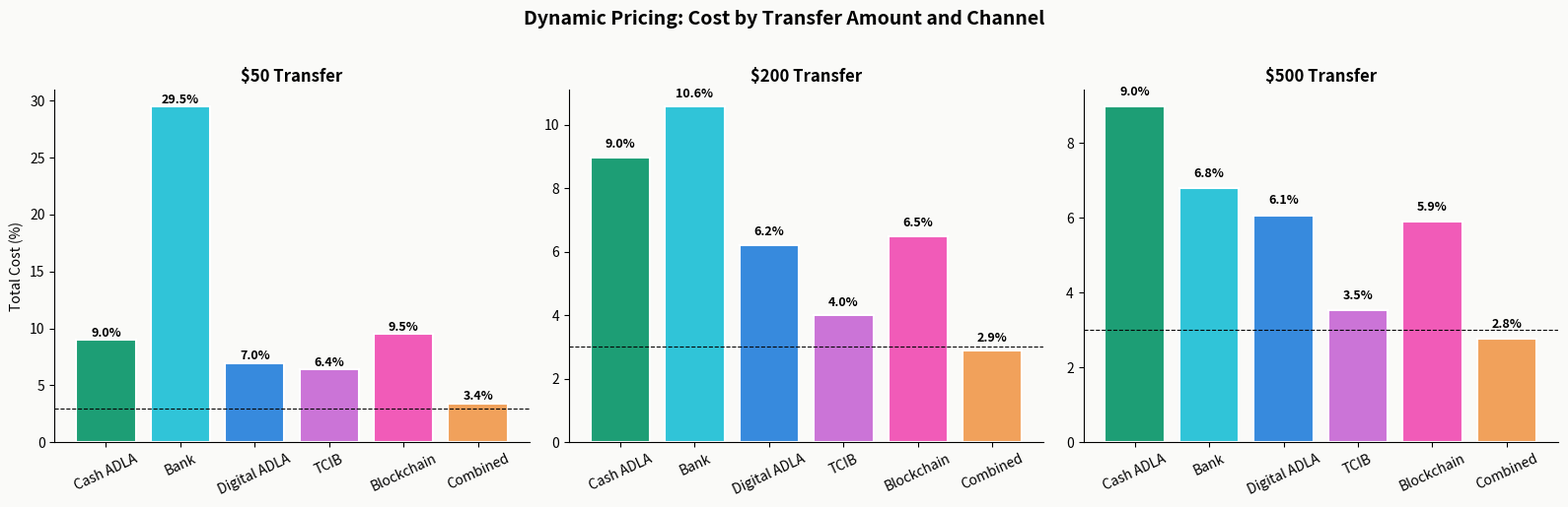
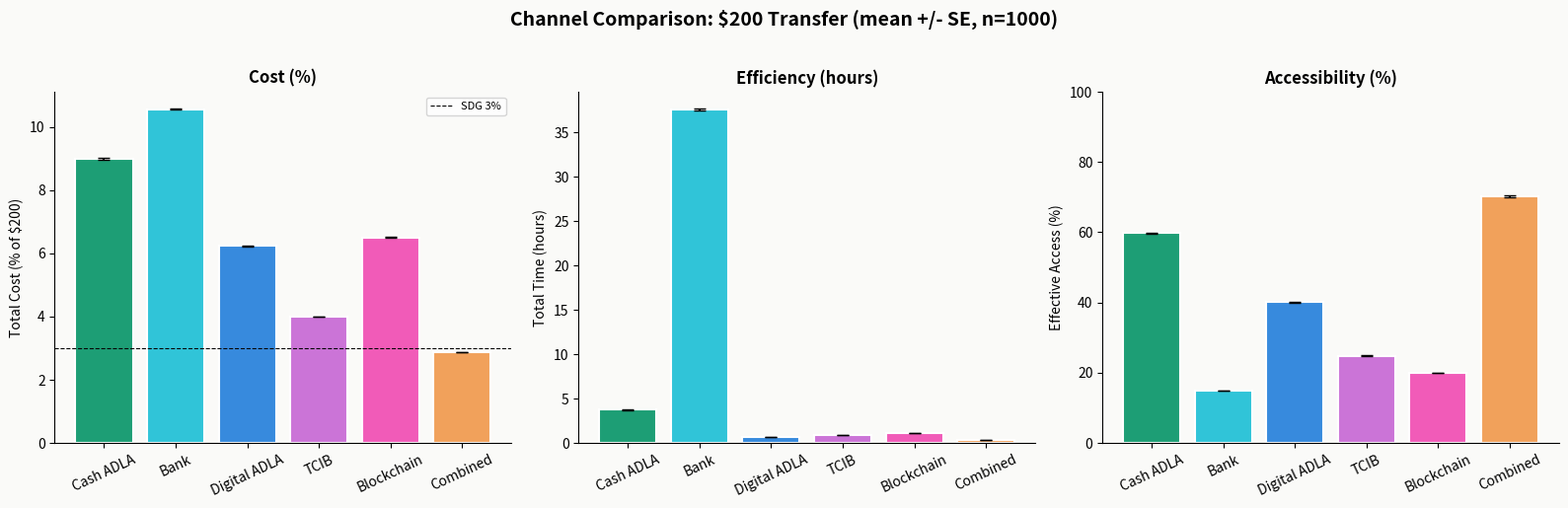
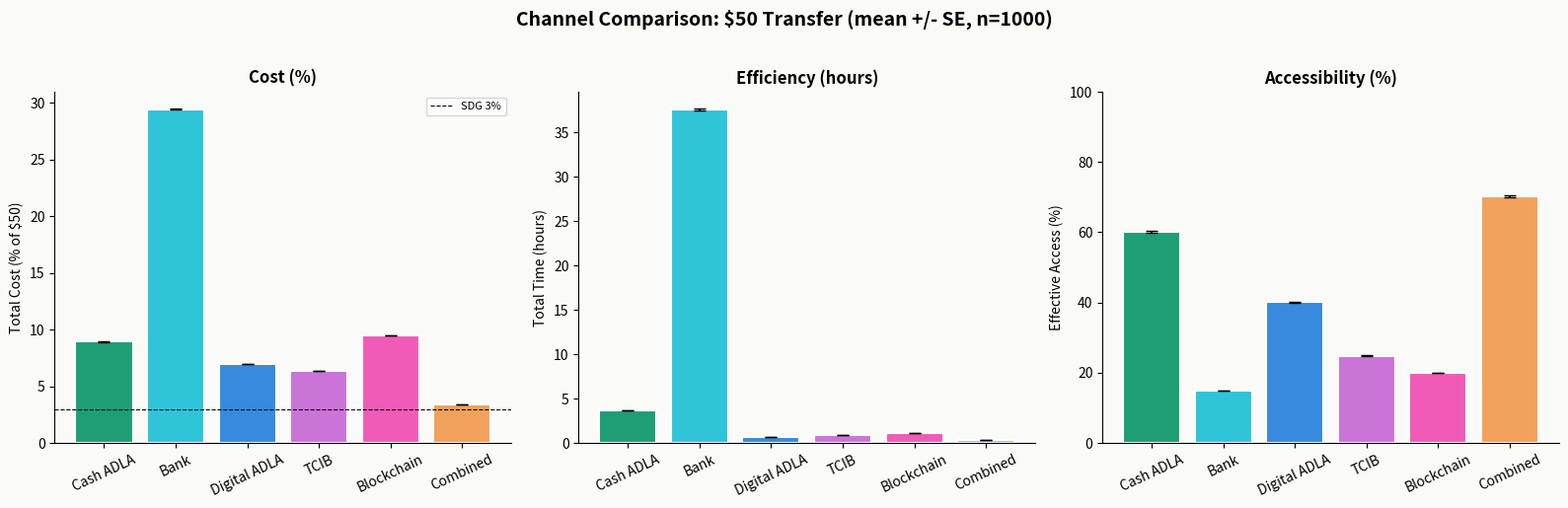
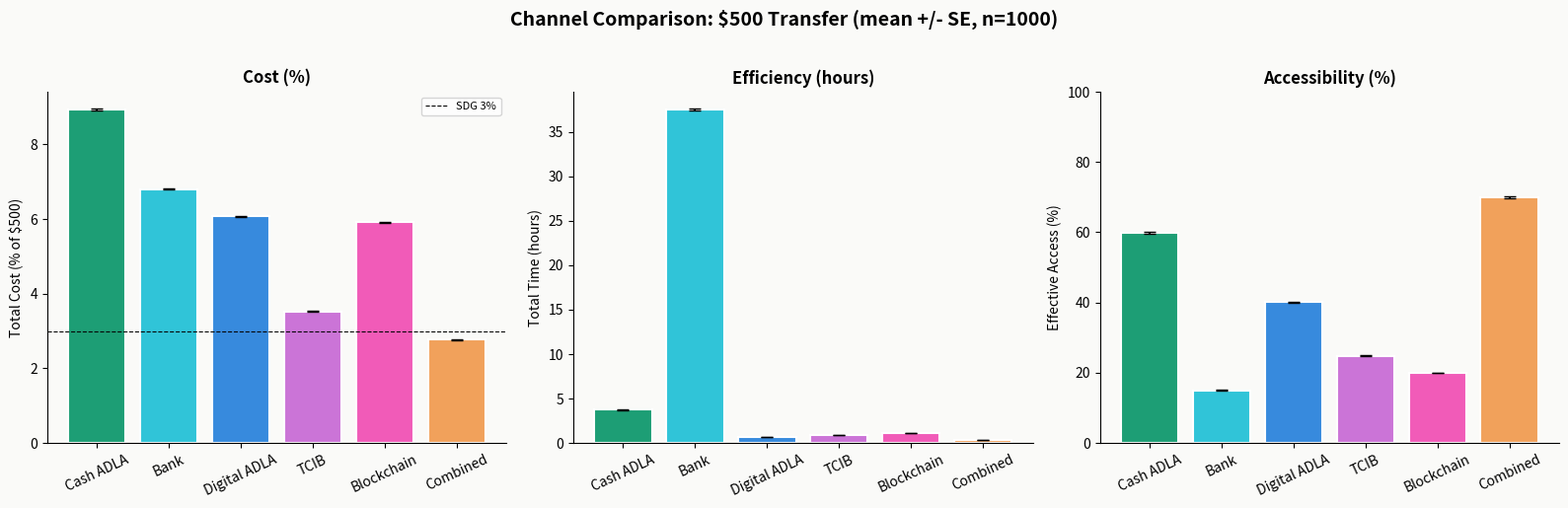
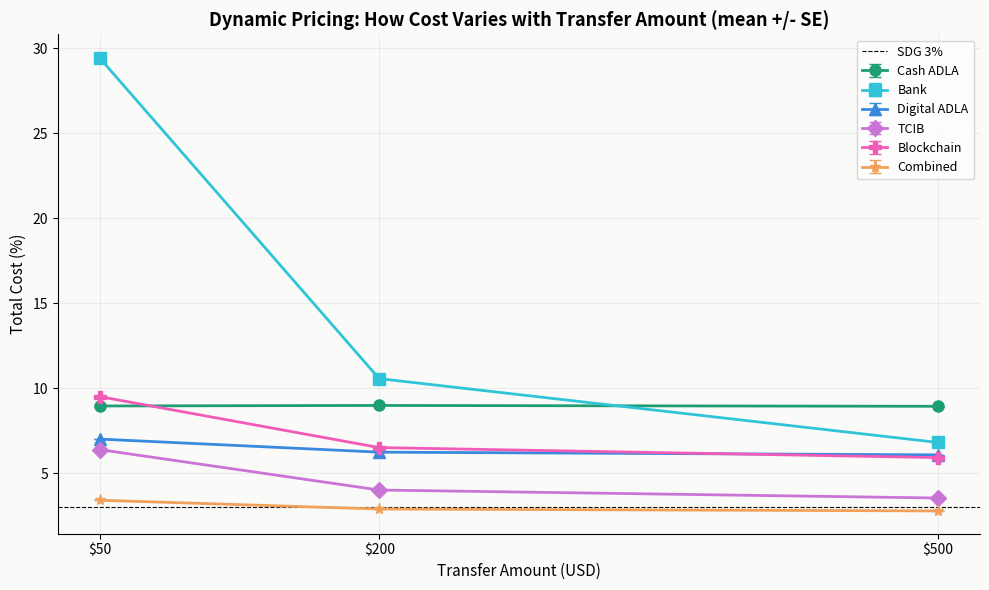

These charts were generated, in order, by the following Python code:
"""
Parametric Graph-Based Simulation of the SA-SADC Remittance Corridor
=====================================================================
ECO5016W — Minor Dissertation in FinTech
University of Cape Town

Author: Kerry-Lynn Whyte (WHYKER001)
Supervisor: Allan Davids

Compares six payment architectures across three transfer sizes ($50, $200, $500):
    1. Cash-based ADLA (Mukuru)
    2. Bank transfer
    3. Digital ADLA (Sikhona / Mama Money)
    4. TCIB-enabled transfer
    5. Blockchain (Yellow Card)
    6. Combined architecture (tiered eKYC + non-bank TCIB + mobile wallet payout)

Parameters calibrated from:
    - FinMark Trust (2024) — mystery shopping data, access estimates
    - AfricaNenda (2022) — TCIB clearing fee
    - Srinivasan et al. (2025) — corridor cost benchmarks
    - Brandi et al. (2025) — FX margin data
    - DiCaprio et al. (2025) — processing time data
    - TechCentral (2024) — TCIB clearing speed (SA-Zambia corridor)
    - CNBC / Sigalos (2023) — blockchain network fee data

This single script produces:
    1. Deterministic results (no randomness) for all channels/amounts.
    2. Monte Carlo cost/time/access results (mean +/- SE) at the primary
       +/-20% parameter variation, matching Table 3 in the dissertation.
    3. Ranking-robustness results (% of trials each channel ranks best)
       at the primary +/-20% variation, matching Table 4.
    4. An extended robustness analysis repeating (2) and (3) at +/-50%
       and +/-100% variation, to test whether the primary result depends
       on the narrower +/-20% assumption (Section 3.3 of the dissertation).
    5. Inline figures (dynamic pricing, channel comparison at $50/$200/$500,
       cost-by-amount) matching the dissertation's Figures 2-3.

A fixed random seed (42) is set once, below, for full reproducibility of
every reported result. All console output is also written to
simulation_results.txt.
"""

import networkx as nx
import numpy as np
import matplotlib
matplotlib.use('Agg')
import matplotlib.pyplot as plt

np.random.seed(42)  # fixed once, for reproducibility of all reported results


# ============================================================
# 1. MODEL DEFINITION
# ============================================================

def create_scenario(name, description, transfer_amount, nodes, edges):
    """Create a scenario as a directed graph with parameterised edges."""
    G = nx.DiGraph()
    G.graph['name'] = name
    G.graph['description'] = description
    G.graph['transfer_amount'] = transfer_amount
    for node_id, node_data in nodes.items():
        G.add_node(node_id, **node_data)
    for (src, dst), edge_data in edges.items():
        G.add_edge(src, dst, **edge_data)
    return G


def calculate_outcomes(G):
    """
    Calculate total cost, time, and access for a scenario.
    Cost = sum of (fee_pct * amount + fee_flat + fx_margin * amount) across hops
    Time = sum of time_hours across hops
    Access = product of access_prob across edges (first-mile access dominates,
             since all downstream edges have access_prob = 1.0)
    """
    amount = G.graph['transfer_amount']
    total_fee_pct = total_fee_flat = total_fx = total_time = 0
    effective_access = 1.0

    path = list(nx.topological_sort(G))
    for i in range(len(path) - 1):
        src, dst = path[i], path[i + 1]
        if G.has_edge(src, dst):
            edge = G[src][dst]
            total_fee_pct += edge.get('fee_pct', 0)
            total_fee_flat += edge.get('fee_flat', 0)
            total_fx += edge.get('fx_margin', 0)
            total_time += edge.get('time_hours', 0)
            effective_access *= edge.get('access_prob', 1.0)

    pct_cost = (total_fee_pct + total_fx) * amount
    total_cost = pct_cost + total_fee_flat
    total_cost_pct = (total_cost / amount) * 100
    effective_access_pct = effective_access * 100

    return {
        'scenario': G.graph['name'],
        'transfer_amount': amount,
        'total_cost_usd': round(total_cost, 2),
        'total_cost_pct': round(total_cost_pct, 2),
        'total_time_hours': round(total_time, 2),
        'effective_access_pct': round(effective_access_pct, 2),
    }


# ============================================================
# 2. CHANNEL DEFINITIONS
# ============================================================

def build_cash_adla(amount):
    """
    Cash-based ADLA (e.g. Mukuru) — BASELINE
    Sourced: FinMark Trust (2024) Tables 11/12/18 (fee, FX, time); Lite KYC access.
    """
    nodes = {
        'sender': {'label': 'Sender'}, 'adla_in': {'label': 'Mukuru Booth'},
        'adla_network': {'label': 'ADLA Network'}, 'agent_out': {'label': 'Mukuru Agent'},
        'recipient': {'label': 'Recipient'}
    }
    edges = {
        ('sender', 'adla_in'): {'fee_pct': 0.0, 'fee_flat': 0.0, 'fx_margin': 0.0,
                                 'time_hours': 0.5, 'access_prob': 0.60,
                                 'label': 'Cash deposit + Lite KYC'},
        ('adla_in', 'adla_network'): {'fee_pct': 0.087, 'fee_flat': 0.0, 'fx_margin': 0.0,
                                       'time_hours': 0.25, 'access_prob': 1.0,
                                       'label': 'Internal processing'},
        ('adla_network', 'agent_out'): {'fee_pct': 0.0, 'fee_flat': 0.0, 'fx_margin': 0.0027,
                                         'time_hours': 2.0, 'access_prob': 1.0,
                                         'label': 'Cross-border transfer'},
        ('agent_out', 'recipient'): {'fee_pct': 0.0, 'fee_flat': 0.0, 'fx_margin': 0.0,
                                      'time_hours': 1.0, 'access_prob': 1.0,
                                      'label': 'Cash collection'},
    }
    return create_scenario('Cash ADLA', 'Cash-based ADLA (Mukuru)', amount, nodes, edges)


def build_bank(amount):
    """
    Bank transfer — Authorised Dealer channel.
    Sourced: FinMark Trust (2024) fee schedule, median SWIFT fee; DiCaprio et al. (2025) timing.
    """
    nodes = {
        'sender': {'label': 'Sender'}, 'sa_bank': {'label': 'SA Bank'},
        'correspondent': {'label': 'Correspondent Bank'}, 'receiver_bank': {'label': 'Receiver Bank'},
        'recipient': {'label': 'Recipient'}
    }
    edges = {
        ('sender', 'sa_bank'): {'fee_pct': 0.0, 'fee_flat': 0.0, 'fx_margin': 0.0,
                                 'time_hours': 0.5, 'access_prob': 0.15,
                                 'label': 'Full KYC verification'},
        ('sa_bank', 'correspondent'): {'fee_pct': 0.005, 'fee_flat': 7.10, 'fx_margin': 0.0,
                                        'time_hours': 24.0, 'access_prob': 1.0,
                                        'label': 'SWIFT instruction'},
        ('correspondent', 'receiver_bank'): {'fee_pct': 0.022, 'fee_flat': 3.50, 'fx_margin': 0.0157,
                                              'time_hours': 12.0, 'access_prob': 1.0,
                                              'label': 'FX conversion + settlement'},
        ('receiver_bank', 'recipient'): {'fee_pct': 0.0, 'fee_flat': 2.00, 'fx_margin': 0.0,
                                          'time_hours': 1.0, 'access_prob': 1.0,
                                          'label': 'Bank withdrawal'},
    }
    return create_scenario('Bank', 'Bank via correspondent banking', amount, nodes, edges)


def build_digital_adla(amount):
    """
    Digital ADLA (Sikhona / Mama Money).
    Sourced: FinMark Trust (2024) Tables 11/12; Arnt et al. (2025) ecosystem context.
    """
    nodes = {
        'sender': {'label': 'Sender'}, 'sender_wallet': {'label': 'SA Mobile Wallet'},
        'payment_network': {'label': 'Payment Network'}, 'receiver_wallet': {'label': 'EcoCash Wallet'},
        'recipient': {'label': 'Recipient'}
    }
    edges = {
        ('sender', 'sender_wallet'): {'fee_pct': 0.0, 'fee_flat': 0.0, 'fx_margin': 0.0,
                                       'time_hours': 0.1, 'access_prob': 0.40,
                                       'label': 'Mobile KYC + wallet load'},
        ('sender_wallet', 'payment_network'): {'fee_pct': 0.0275, 'fee_flat': 0.0, 'fx_margin': 0.0322,
                                                'time_hours': 0.25, 'access_prob': 1.0,
                                                'label': 'Cross-border routing'},
        ('payment_network', 'receiver_wallet'): {'fee_pct': 0.0, 'fee_flat': 0.0, 'fx_margin': 0.0,
                                                  'time_hours': 0.25, 'access_prob': 1.0,
                                                  'label': 'Mobile money credit'},
        ('receiver_wallet', 'recipient'): {'fee_pct': 0.0, 'fee_flat': 0.50, 'fx_margin': 0.0,
                                            'time_hours': 0.1, 'access_prob': 1.0,
                                            'label': 'Wallet receipt / cash-out'},
    }
    return create_scenario('Digital ADLA', 'Mobile wallet to mobile money', amount, nodes, edges)


def build_tcib(amount):
    """
    TCIB — Transactions Cleared on an Immediate Basis.
    Sourced: AfricaNenda (2022) clearing fee; TechCentral (2024) 60s clearing.
    """
    nodes = {
        'sender': {'label': 'Sender'}, 'sender_bank': {'label': 'TCIB Participant'},
        'tcib_clearing': {'label': 'TCIB Clearing'}, 'receiver_provider': {'label': 'Receiver Provider'},
        'recipient': {'label': 'Recipient'}
    }
    edges = {
        ('sender', 'sender_bank'): {'fee_pct': 0.0, 'fee_flat': 0.0, 'fx_margin': 0.0,
                                     'time_hours': 0.25, 'access_prob': 0.25,
                                     'label': 'Account verification'},
        ('sender_bank', 'tcib_clearing'): {'fee_pct': 0.015, 'fee_flat': 0.10, 'fx_margin': 0.012,
                                            'time_hours': 0.017, 'access_prob': 1.0,
                                            'label': 'TCIB instant clearing'},
        ('tcib_clearing', 'receiver_provider'): {'fee_pct': 0.005, 'fee_flat': 0.50, 'fx_margin': 0.0,
                                                  'time_hours': 0.1, 'access_prob': 1.0,
                                                  'label': 'Settlement to receiver'},
        ('receiver_provider', 'recipient'): {'fee_pct': 0.0, 'fee_flat': 1.00, 'fx_margin': 0.0,
                                              'time_hours': 0.5, 'access_prob': 1.0,
                                              'label': 'Fund collection'},
    }
    return create_scenario('TCIB', 'TCIB instant clearing', amount, nodes, edges)


def build_blockchain(amount):
    """
    Blockchain — Yellow Card cryptocurrency remittance service.
    Sourced: CNBC/Sigalos (2023) network fee context; Brandi et al. (2025) liquidity risk.
    """
    nodes = {
        'sender': {'label': 'Sender'}, 'crypto_platform': {'label': 'Yellow Card'},
        'blockchain': {'label': 'Blockchain Settlement'}, 'payout_partner': {'label': 'Payout Partner'},
        'recipient': {'label': 'Recipient'}
    }
    edges = {
        ('sender', 'crypto_platform'): {'fee_pct': 0.0, 'fee_flat': 0.0, 'fx_margin': 0.0,
                                         'time_hours': 0.25, 'access_prob': 0.20,
                                         'label': 'App onboarding + KYC'},
        ('crypto_platform', 'blockchain'): {'fee_pct': 0.02, 'fee_flat': 0.50, 'fx_margin': 0.015,
                                             'time_hours': 0.1, 'access_prob': 1.0,
                                             'label': 'Crypto purchase + transfer'},
        ('blockchain', 'payout_partner'): {'fee_pct': 0.01, 'fee_flat': 0.50, 'fx_margin': 0.01,
                                            'time_hours': 0.25, 'access_prob': 1.0,
                                            'label': 'Crypto to local currency'},
        ('payout_partner', 'recipient'): {'fee_pct': 0.0, 'fee_flat': 1.00, 'fx_margin': 0.0,
                                           'time_hours': 0.5, 'access_prob': 1.0,
                                           'label': 'Cash-out / mobile credit'},
    }
    return create_scenario('Blockchain', 'Yellow Card, bypasses intermediaries', amount, nodes, edges)


def build_combined(amount):
    """
    Combined: tiered eKYC + non-bank TCIB participation + mobile wallet payout.
    Tests interventions "in combination" per the research question.
    """
    nodes = {
        'sender': {'label': 'Sender'}, 'mobile_entry': {'label': 'Mobile Wallet'},
        'tcib_clearing': {'label': 'TCIB Clearing'}, 'receiver_wallet': {'label': 'EcoCash Wallet'},
        'recipient': {'label': 'Recipient'}
    }
    edges = {
        ('sender', 'mobile_entry'): {'fee_pct': 0.0, 'fee_flat': 0.0, 'fx_margin': 0.0,
                                      'time_hours': 0.1, 'access_prob': 0.70,
                                      'label': 'Tiered KYC + mobile wallet'},
        ('mobile_entry', 'tcib_clearing'): {'fee_pct': 0.012, 'fee_flat': 0.10, 'fx_margin': 0.01,
                                             'time_hours': 0.017, 'access_prob': 1.0,
                                             'label': 'Direct TCIB clearing (no sponsor bank)'},
        ('tcib_clearing', 'receiver_wallet'): {'fee_pct': 0.005, 'fee_flat': 0.0, 'fx_margin': 0.0,
                                                'time_hours': 0.1, 'access_prob': 1.0,
                                                'label': 'Mobile money credit'},
        ('receiver_wallet', 'recipient'): {'fee_pct': 0.0, 'fee_flat': 0.25, 'fx_margin': 0.0,
                                            'time_hours': 0.1, 'access_prob': 1.0,
                                            'label': 'Wallet receipt'},
    }
    return create_scenario('Combined', 'TCIB + mobile money + tiered KYC', amount, nodes, edges)


CHANNELS = {
    'Cash ADLA': build_cash_adla, 'Bank': build_bank, 'Digital ADLA': build_digital_adla,
    'TCIB': build_tcib, 'Blockchain': build_blockchain, 'Combined': build_combined,
}
TRANSFER_AMOUNTS = [50, 200, 500]

# +/-20% is the primary variation level (Table 3/4). +/-50% and +/-100% extend
# the robustness check (Section 3.3) to test whether the primary result depends
# on this specific, relatively narrow assumption. +/-100% is a deliberately
# extreme stress test, not a realistic estimate of parameter uncertainty.
PRIMARY_VARIATION = 0.20
EXTENDED_VARIATION_LEVELS = [0.20, 0.50, 1.00]


# ============================================================
# 3. DETERMINISTIC (NO RANDOMNESS) RESULTS
# ============================================================

def run_dynamic_pricing():
    """Deterministic cost/time/access for each channel at each amount (no variation applied)."""
    results = {}
    for amount in TRANSFER_AMOUNTS:
        results[amount] = {name: calculate_outcomes(builder(amount))
                            for name, builder in CHANNELS.items()}
    return results


# ============================================================
# 4. MONTE CARLO (MEAN +/- SE), PARAMETERISED BY VARIATION LEVEL
# ============================================================

def run_monte_carlo(variation=PRIMARY_VARIATION, n_trials=1000):
    """
    Vary all edge parameters by a uniform random factor of +/-variation,
    independently per parameter per trial. Report mean +/- SE per channel
    per amount. variation=0.20 reproduces the primary +/-20% analysis;
    variation=0.50/1.00 extend it for the robustness check.

    The seed is reset at the start of this function so that each call
    (i.e. each variation level) draws from the same starting random
    state, matching the reproducibility approach used to generate the
    reported dissertation results.
    """
    np.random.seed(42)
    low, high = max(0.0, 1 - variation), 1 + variation
    all_results = {}
    for amount in TRANSFER_AMOUNTS:
        all_results[amount] = {}
        for name, builder in CHANNELS.items():
            costs, times, access = [], [], []
            for _ in range(n_trials):
                G = builder(amount)
                for u, v, data in G.edges(data=True):
                    for param in ['fee_pct', 'fee_flat', 'fx_margin', 'time_hours']:
                        if data.get(param, 0) > 0:
                            data[param] *= np.random.uniform(low, high)
                    if data.get('access_prob', 1.0) < 1.0:
                        mult = np.random.uniform(low, high)
                        data['access_prob'] = min(max(data['access_prob'] * mult, 0.0), 1.0)
                outcome = calculate_outcomes(G)
                costs.append(outcome['total_cost_pct'])
                times.append(outcome['total_time_hours'])
                access.append(outcome['effective_access_pct'])
            n = len(costs)
            all_results[amount][name] = {
                'cost_mean': round(np.mean(costs), 2), 'cost_se': round(np.std(costs) / np.sqrt(n), 3),
                'time_mean': round(np.mean(times), 2), 'time_se': round(np.std(times) / np.sqrt(n), 3),
                'access_mean': round(np.mean(access), 2), 'access_se': round(np.std(access) / np.sqrt(n), 3),
            }
    return all_results


# ============================================================
# 5. RANKING ROBUSTNESS, PARAMETERISED BY VARIATION LEVEL
# ============================================================

def run_ranking_test(variation=PRIMARY_VARIATION, n_trials=1000):
    """
    For each amount, count how often each channel ranks best on cost,
    efficiency (time), and accessibility across n_trials, at the given
    +/-variation level.

    The seed is reset at the start of this function, matching
    run_monte_carlo's approach, so each call starts from the same
    random state.
    """
    np.random.seed(42)
    low, high = max(0.0, 1 - variation), 1 + variation
    rankings = {}
    for amount in TRANSFER_AMOUNTS:
        rankings[amount] = {name: {'best_cost': 0, 'best_time': 0, 'best_access': 0}
                             for name in CHANNELS}
        for _ in range(n_trials):
            trial_results = {}
            for name, builder in CHANNELS.items():
                G = builder(amount)
                for u, v, data in G.edges(data=True):
                    for param in ['fee_pct', 'fee_flat', 'fx_margin', 'time_hours']:
                        if data.get(param, 0) > 0:
                            data[param] *= np.random.uniform(low, high)
                    if data.get('access_prob', 1.0) < 1.0:
                        mult = np.random.uniform(low, high)
                        data['access_prob'] = min(max(data['access_prob'] * mult, 0.0), 1.0)
                trial_results[name] = calculate_outcomes(G)
            best_cost = min(trial_results, key=lambda x: trial_results[x]['total_cost_pct'])
            best_time = min(trial_results, key=lambda x: trial_results[x]['total_time_hours'])
            best_access = max(trial_results, key=lambda x: trial_results[x]['effective_access_pct'])
            rankings[amount][best_cost]['best_cost'] += 1
            rankings[amount][best_time]['best_time'] += 1
            rankings[amount][best_access]['best_access'] += 1
        for name in rankings[amount]:
            for key in rankings[amount][name]:
                rankings[amount][name][key] = round(rankings[amount][name][key] / n_trials * 100, 1)
    return rankings


# ============================================================
# 6. VISUALISATION
# ============================================================

COLORS = {
    'Cash ADLA': '#1D9E75', 'Bank': '#30C4D8', 'Digital ADLA': '#378ADD',
    'TCIB': '#CB74D7', 'Blockchain': '#F15BB8', 'Combined': '#F1A15B',
}


def plot_dynamic_pricing(pricing_results):
    fig, axes = plt.subplots(1, 3, figsize=(16, 5))
    fig.patch.set_facecolor('#FAFAF8')
    for idx, amount in enumerate(TRANSFER_AMOUNTS):
        ax = axes[idx]
        channels = list(pricing_results[amount].keys())
        costs = [pricing_results[amount][c]['total_cost_pct'] for c in channels]
        bars = ax.bar(channels, costs, color=[COLORS[c] for c in channels], edgecolor='white', linewidth=1.5)
        ax.set_title(f'${amount} Transfer', fontweight='bold', fontsize=12)
        ax.set_ylabel('Total Cost (%)' if idx == 0 else '')
        ax.axhline(y=3, color="#060606", linestyle='--', linewidth=0.8)
        for bar, val in zip(bars, costs):
            ax.text(bar.get_x() + bar.get_width()/2, bar.get_height() + 0.3,
                     f'{val:.1f}%', ha='center', fontsize=9, fontweight='bold')
        ax.set_facecolor('#FAFAF8')
        ax.spines['top'].set_visible(False)
        ax.spines['right'].set_visible(False)
        ax.tick_params(axis='x', rotation=25)
    fig.suptitle('Dynamic Pricing: Cost by Transfer Amount and Channel', fontsize=14, fontweight='bold', y=1.02)
    plt.tight_layout()
    return fig


def plot_monte_carlo_results(mc_results, amount=200):
    fig, axes = plt.subplots(1, 3, figsize=(16, 5))
    fig.patch.set_facecolor('#FAFAF8')
    channels = list(mc_results[amount].keys())

    means = [mc_results[amount][c]['cost_mean'] for c in channels]
    ses = [mc_results[amount][c]['cost_se'] for c in channels]
    axes[0].bar(channels, means, color=[COLORS[c] for c in channels], edgecolor='white',
                linewidth=1.5, yerr=ses, capsize=4, error_kw={'linewidth': 1.5})
    axes[0].set_title('Cost (%)', fontweight='bold')
    axes[0].set_ylabel(f'Total Cost (% of ${amount})')
    axes[0].axhline(y=3, color="#060606", linestyle='--', linewidth=0.8, label='SDG 3%')
    axes[0].legend(fontsize=8)

    means = [mc_results[amount][c]['time_mean'] for c in channels]
    ses = [mc_results[amount][c]['time_se'] for c in channels]
    axes[1].bar(channels, means, color=[COLORS[c] for c in channels], edgecolor='white',
                linewidth=1.5, yerr=ses, capsize=4, error_kw={'linewidth': 1.5})
    axes[1].set_title('Efficiency (hours)', fontweight='bold')
    axes[1].set_ylabel('Total Time (hours)')

    means = [mc_results[amount][c]['access_mean'] for c in channels]
    ses = [mc_results[amount][c]['access_se'] for c in channels]
    axes[2].bar(channels, means, color=[COLORS[c] for c in channels], edgecolor='white',
                linewidth=1.5, yerr=ses, capsize=4, error_kw={'linewidth': 1.5})
    axes[2].set_title('Accessibility (%)', fontweight='bold')
    axes[2].set_ylabel('Effective Access (%)')
    axes[2].set_ylim(0, 100)

    for ax in axes:
        ax.set_facecolor('#FAFAF8')
        ax.spines['top'].set_visible(False)
        ax.spines['right'].set_visible(False)
        ax.tick_params(axis='x', rotation=25)
    fig.suptitle(f'Channel Comparison: ${amount} Transfer (mean +/- SE, n=1000)',
                 fontsize=14, fontweight='bold', y=1.02)
    plt.tight_layout()
    return fig


def plot_cost_by_amount(mc_results):
    fig, ax = plt.subplots(figsize=(10, 6))
    fig.patch.set_facecolor('#FAFAF8')
    markers = {'Cash ADLA': 'o', 'Bank': 's', 'Digital ADLA': '^', 'TCIB': 'D',
               'Blockchain': 'P', 'Combined': '*'}
    for name in CHANNELS:
        means = [mc_results[a][name]['cost_mean'] for a in TRANSFER_AMOUNTS]
        ses = [mc_results[a][name]['cost_se'] for a in TRANSFER_AMOUNTS]
        ax.errorbar(TRANSFER_AMOUNTS, means, yerr=ses, marker=markers[name], color=COLORS[name],
                     linewidth=2, markersize=8, capsize=4, label=name)
    ax.axhline(y=3, color='#060606', linestyle='--', linewidth=0.8, label='SDG 3%')
    ax.set_xlabel('Transfer Amount (USD)', fontsize=11)
    ax.set_ylabel('Total Cost (%)', fontsize=11)
    ax.set_title('Dynamic Pricing: How Cost Varies with Transfer Amount (mean +/- SE)',
                 fontsize=13, fontweight='bold')
    ax.legend(loc='upper right', fontsize=9)
    ax.set_xticks(TRANSFER_AMOUNTS)
    ax.set_xticklabels(['$50', '$200', '$500'])
    ax.set_facecolor('#FAFAF8')
    ax.spines['top'].set_visible(False)
    ax.spines['right'].set_visible(False)
    ax.grid(alpha=0.2)
    plt.tight_layout()
    return fig


# ============================================================
# 7. MAIN EXECUTION
# ============================================================

def main():
    lines = []

    def out(text=''):
        print(text)
        lines.append(text)

    out("=" * 100)
    out("SA-SADC REMITTANCE CORRIDOR SIMULATION")
    out("ECO5016W Minor Dissertation - Kerry-Lynn Whyte (WHYKER001)")
    out("6 channels x 3 transfer amounts, n_trials=1000 per Monte Carlo test, seed=42")
    out("=" * 100)

    # ---- Part 1: Deterministic results ----
    out()
    out("#" * 100)
    out("PART 1: DETERMINISTIC RESULTS (no parameter variation)")
    out("#" * 100)
    pricing = run_dynamic_pricing()
    for amount in TRANSFER_AMOUNTS:
        out(f"\n--- ${amount} Transfer ---")
        out(f"{'Channel':<14} {'Cost ($)':>10} {'Cost (%)':>10} {'Time (h)':>10} {'Access (%)':>12}")
        out("-" * 58)
        for name in CHANNELS:
            r = pricing[amount][name]
            out(f"{name:<14} {'$'+str(r['total_cost_usd']):>10} {str(r['total_cost_pct'])+'%':>10} "
                f"{r['total_time_hours']:>10} {str(r['effective_access_pct'])+'%':>12}")

    # ---- Part 2: Primary Monte Carlo (+/-20%) — cf. Table 3 ----
    out()
    out("#" * 100)
    out(f"PART 2: PRIMARY MONTE CARLO, +/-{int(PRIMARY_VARIATION*100)}% (cf. Table 3)")
    out("#" * 100)
    mc_primary = run_monte_carlo(PRIMARY_VARIATION, n_trials=1000)
    for amount in TRANSFER_AMOUNTS:
        out(f"\n--- ${amount} Transfer ---")
        out(f"{'Channel':<14} {'Cost (%)':>16} {'Time (h)':>16} {'Access (%)':>16}")
        out("-" * 64)
        for name in CHANNELS:
            r = mc_primary[amount][name]
            out(f"{name:<14} {r['cost_mean']:>6.1f} +/- {r['cost_se']:<6.2f} "
                f"{r['time_mean']:>6.1f} +/- {r['time_se']:<6.2f} "
                f"{r['access_mean']:>6.1f} +/- {r['access_se']:<6.2f}")

    # ---- Part 3: Primary ranking robustness (+/-20%) — cf. Table 4 ----
    out()
    out("#" * 100)
    out(f"PART 3: PRIMARY RANKING ROBUSTNESS, +/-{int(PRIMARY_VARIATION*100)}% (cf. Table 4)")
    out("#" * 100)
    ranking_primary = run_ranking_test(PRIMARY_VARIATION, n_trials=1000)
    for amount in TRANSFER_AMOUNTS:
        out(f"\n--- ${amount} Transfer ---")
        out(f"{'Channel':<14} {'Best Cost':>12} {'Best Time':>12} {'Best Access':>12}")
        out("-" * 52)
        for name in CHANNELS:
            r = ranking_primary[amount][name]
            out(f"{name:<14} {str(r['best_cost'])+'%':>12} {str(r['best_time'])+'%':>12} "
                f"{str(r['best_access'])+'%':>12}")

    # ---- Part 4: Extended robustness across variation levels — cf. Section 3.3 ----
    out()
    out("#" * 100)
    out("PART 4: EXTENDED ROBUSTNESS ACROSS PARAMETER VARIATION LEVELS")
    out("(repeats Parts 2-3 at +/-20%, +/-50%, +/-100% -- cf. Tables 3(a-c)/4(a-c))")
    out("#" * 100)

    all_mc, all_rankings = {}, {}
    for var in EXTENDED_VARIATION_LEVELS:
        all_mc[var] = mc_primary if var == PRIMARY_VARIATION else run_monte_carlo(var, n_trials=1000)
        all_rankings[var] = ranking_primary if var == PRIMARY_VARIATION else run_ranking_test(var, n_trials=1000)

    out()
    out("--- Cost (mean +/- SE) by variation level ---")
    for var in EXTENDED_VARIATION_LEVELS:
        out(f"\n+/-{int(var*100)}%:")
        out(f"{'Channel':<14} {'$50':>16} {'$200':>16} {'$500':>16}")
        out("-" * 64)
        for name in CHANNELS:
            row = f"{name:<14}"
            for amount in TRANSFER_AMOUNTS:
                r = all_mc[var][amount][name]
                row += f" {r['cost_mean']:>6.1f} +/- {r['cost_se']:<6.2f}"
            out(row)

    out()
    out("--- Ranking robustness by variation level (named top alternative competitor) ---")
    for var in EXTENDED_VARIATION_LEVELS:
        out(f"\n+/-{int(var*100)}%:")
        out(f"{'':>14} {'Best cost':^18} {'Best efficiency':^22} {'Best access':^18}")
        out(f"{'Amount':<14} {'Combined':>9} {'TCIB':>8} {'Combined':>9} {'Top alt.':>12} "
            f"{'Combined':>9} {'Cash ADLA':>8}")
        out("-" * 90)
        for amount in TRANSFER_AMOUNTS:
            r = all_rankings[var][amount]
            others_time = {k: v['best_time'] for k, v in r.items() if k != 'Combined'}
            top_time_alt = max(others_time, key=others_time.get)
            top_time_val = others_time[top_time_alt]
            top_time_label = f"{top_time_alt} {top_time_val:.1f}%" if top_time_val > 0 else "-- 0.0%"
            out(f"{'$'+str(amount):<14} "
                f"{r['Combined']['best_cost']:>8.1f}% {r['TCIB']['best_cost']:>7.1f}% "
                f"{r['Combined']['best_time']:>8.1f}% {top_time_label:>12} "
                f"{r['Combined']['best_access']:>8.1f}% {r['Cash ADLA']['best_access']:>7.1f}%")

    widest = max(EXTENDED_VARIATION_LEVELS)
    out()
    out(f"--- Full efficiency win-share breakdown, all channels, +/-{int(widest*100)}% ---")
    out(f"{'Channel':<14} {'$50':>10} {'$200':>10} {'$500':>10}")
    out("-" * 46)
    for name in CHANNELS:
        row = f"{name:<14}"
        for amount in TRANSFER_AMOUNTS:
            row += f" {all_rankings[widest][amount][name]['best_time']:>9.1f}%"
        out(row)

    # ---- Part 5: Figures ----
    out()
    out("Generating figures...")
    plot_dynamic_pricing(pricing).savefig('dynamic_pricing.png', dpi=200, bbox_inches='tight', facecolor='#FAFAF8')
    plot_monte_carlo_results(mc_primary, 200).savefig('monte_carlo_200.png', dpi=200, bbox_inches='tight', facecolor='#FAFAF8')
    plot_monte_carlo_results(mc_primary, 50).savefig('monte_carlo_50.png', dpi=200, bbox_inches='tight', facecolor='#FAFAF8')
    plot_monte_carlo_results(mc_primary, 500).savefig('monte_carlo_500.png', dpi=200, bbox_inches='tight', facecolor='#FAFAF8')
    plot_cost_by_amount(mc_primary).savefig('cost_by_amount.png', dpi=200, bbox_inches='tight', facecolor='#FAFAF8')
    out("Figures saved: dynamic_pricing.png, monte_carlo_50/200/500.png, cost_by_amount.png")

    with open('simulation_results.txt', 'w') as f:
        f.write('\n'.join(lines))
    print("\nFull results written to simulation_results.txt")

    return pricing, mc_primary, ranking_primary, all_mc, all_rankings


if __name__ == '__main__':
    pricing, mc, rankings, all_mc, all_rankings = main()
